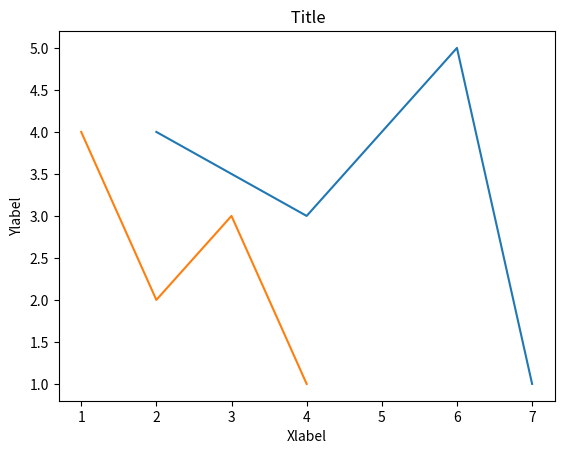

This chart was generated by the following Python code:
#!/usr/bin/env python3

import numpy as np
import matplotlib.pyplot as plt

def main():
    x1 = np.array([2,4,6,7])
    y1 = np.array([4,3,5,1])

    x2 = np.array([1,2,3,4])
    y2 = np.array([4,2,3,1])

    plt.title(" Title")
    plt.xlabel("Xlabel")
    plt.ylabel("Ylabel")

    plt.plot(x1,y1)
    plt.plot(x2,y2)
    plt.show()

if __name__ == "__main__":
    main()
